Dataset: CRC_NEW_DATASET (GitHub, Aditya1Jhaveri/Colorectal-Cancer-Tissue-Classification). Classes: ADI nlm, BACK nlm, DEB nlm, LYM nlm, MUC nlm, MUS nlm, NORM nlm, STR nlm, TUM nlm.

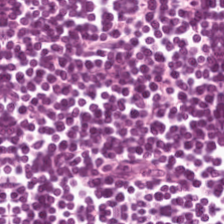
Label: LYM nlm

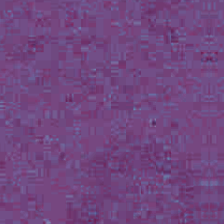
Label: BACK nlm

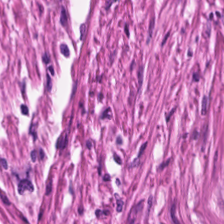
Label: MUS nlm

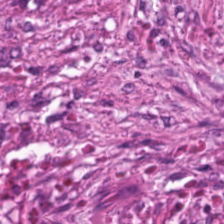
Label: STR nlm

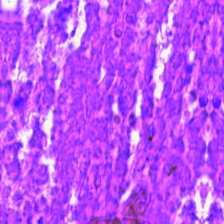
Label: DEB nlm

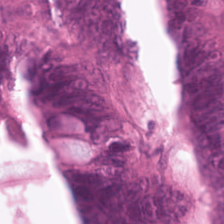
Label: TUM nlm
